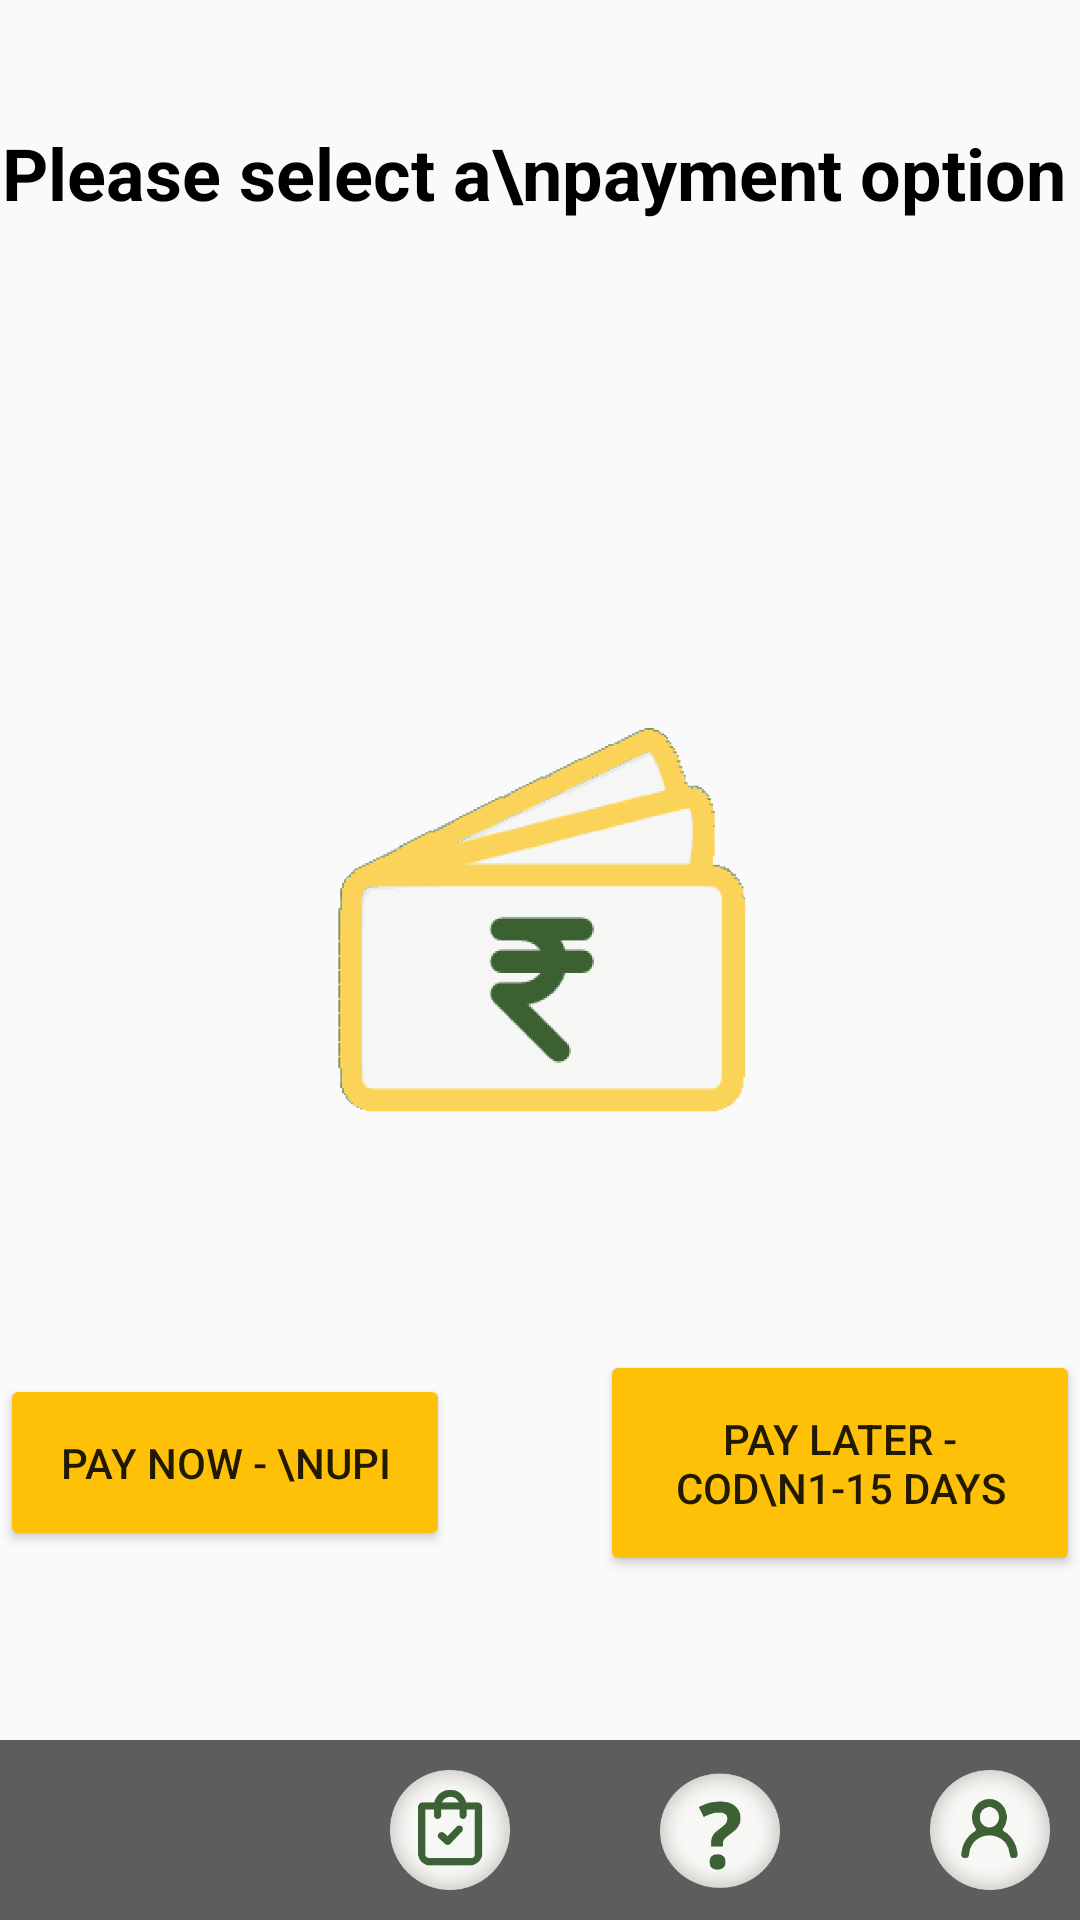

Android layout source for this screen:
<!-- AndroidManifest.xml: application theme Theme.ECommApp -->
<!-- res/layout/activity_payment_page.xml -->
<?xml version="1.0" encoding="utf-8"?>
<androidx.constraintlayout.widget.ConstraintLayout xmlns:android="http://schemas.android.com/apk/res/android"
    xmlns:app="http://schemas.android.com/apk/res-auto"
    xmlns:tools="http://schemas.android.com/tools"
    android:layout_width="match_parent"
    android:layout_height="match_parent"
    tools:context=".PaymentPage">

    <TextView
        android:id="@+id/textView16"
        android:layout_width="wrap_content"
        android:layout_height="wrap_content"
        android:text="Please select a\npayment option"
        android:textColor="@color/black"
        android:textSize="24sp"
        android:textStyle="bold"
        app:layout_constraintBottom_toBottomOf="parent"
        app:layout_constraintEnd_toEndOf="parent"
        app:layout_constraintHorizontal_bias="0.111"
        app:layout_constraintStart_toStartOf="parent"
        app:layout_constraintTop_toTopOf="parent"
        app:layout_constraintVertical_bias="0.068" />

    <LinearLayout
        android:layout_width="match_parent"
        android:layout_height="match_parent"
        android:orientation="vertical"
        android:layout_marginTop="150dp"
        app:layout_constraintEnd_toEndOf="parent"
        app:layout_constraintStart_toStartOf="parent">

        <ImageView
            android:id="@+id/imageView10"
            android:layout_width="300dp"
            android:layout_height="300dp"
            android:layout_gravity="center"
            app:srcCompat="@drawable/img_17" />

        <LinearLayout
            android:layout_width="wrap_content"
            android:layout_height="wrap_content"
            android:orientation="horizontal"
            android:layout_gravity="center">

            <Button
                android:id="@+id/upi"
                android:layout_width="wrap_content"
                android:layout_height="wrap_content"
                android:text="Pay Now - \nUPI"
                android:padding="20dp"
                android:backgroundTint="#FFC107"
                android:layout_marginEnd="50dp"
                android:layout_gravity="center"/>

            <Button
                android:id="@+id/cod"
                android:layout_width="wrap_content"
                android:layout_height="wrap_content"
                android:padding="20dp"
                android:backgroundTint="#FFC107"
                android:text="Pay Later - COD\n1-15 days"
                android:layout_gravity="center"/>
        </LinearLayout>
    </LinearLayout>
    <include
        android:id="@+id/bottomLayout"
        layout="@layout/activity_bottom_layout"
        android:layout_width="match_parent"
        android:layout_height="wrap_content"
        app:layout_constraintBottom_toBottomOf="parent"
        app:layout_constraintEnd_toEndOf="parent"
        app:layout_constraintStart_toStartOf="parent" />
</androidx.constraintlayout.widget.ConstraintLayout>
<!-- res/layout/activity_bottom_layout.xml (included above) -->
<?xml version="1.0" encoding="utf-8"?>
<androidx.constraintlayout.widget.ConstraintLayout xmlns:android="http://schemas.android.com/apk/res/android"
    xmlns:app="http://schemas.android.com/apk/res-auto"
    xmlns:tools="http://schemas.android.com/tools"
    android:layout_width="match_parent"
    android:layout_height="match_parent"
    tools:context=".BottomLayout">
    <LinearLayout
        android:layout_width="match_parent"
        android:layout_height="60dp"
        android:background="#5E5C5C"
        android:orientation="horizontal"
        app:layout_constraintBottom_toBottomOf="parent">

        <ImageView
            android:id="@+id/homeBtn"
            android:layout_width="60dp"
            android:layout_height="60dp"
            android:layout_marginStart="30dp"
            android:padding="10dp"
            app:srcCompat="@drawable/baseline_home_24" />

        <ImageView
            android:id="@+id/cartBtn"
            android:layout_width="60dp"
            android:layout_height="60dp"
            android:padding="10dp"
            android:layout_marginStart="30dp"
            app:srcCompat="@drawable/img_10" />


        <ImageView
            android:id="@+id/faqBtn"
            android:layout_width="60dp"
            android:layout_height="60dp"
            android:padding="10dp"
            android:layout_marginStart="30dp"
            app:srcCompat="@drawable/img_11" />

        <ImageView
            android:id="@+id/profileBtn"
            android:layout_width="60dp"
            android:layout_height="60dp"
            android:padding="10dp"
            android:layout_marginStart="30dp"
            app:srcCompat="@drawable/img_9" />


    </LinearLayout>
</androidx.constraintlayout.widget.ConstraintLayout>
<!-- resources referenced by this layout -->
<resources>
  <!-- drawable img_10: png bitmap (drawable, 12437 bytes) -->
  <!-- drawable img_11: png bitmap (drawable, 11687 bytes) -->
  <!-- drawable img_17: png bitmap (drawable, 49119 bytes) -->
  <!-- drawable img_9: png bitmap (drawable, 12482 bytes) -->
  <style name="Theme.ECommApp" parent="Theme.AppCompat.DayNight.NoActionBar">
          
          <item name="colorPrimary">@color/purple_500</item>
          <item name="colorPrimaryVariant">@color/purple_700</item>
          <item name="colorOnPrimary">@color/white</item>
          
          <item name="colorSecondary">@color/teal_200</item>
          <item name="colorSecondaryVariant">@color/teal_700</item>
          <item name="colorOnSecondary">@color/black</item>
          
          <item name="android:statusBarColor">?attr/colorPrimaryVariant</item>
          
      </style>
  <!-- not gathered from this repository: default colours our renderer supplied (Android Studio template values) -->
  <color name="purple_500">#FF6200EE</color>
  <color name="purple_700">#FF3700B3</color>
  <color name="teal_200">#FF03DAC5</color>
  <color name="teal_700">#FF018786</color>
  <color name="black">#FF000000</color>
  <color name="white">#FFFFFFFF</color>
</resources>
